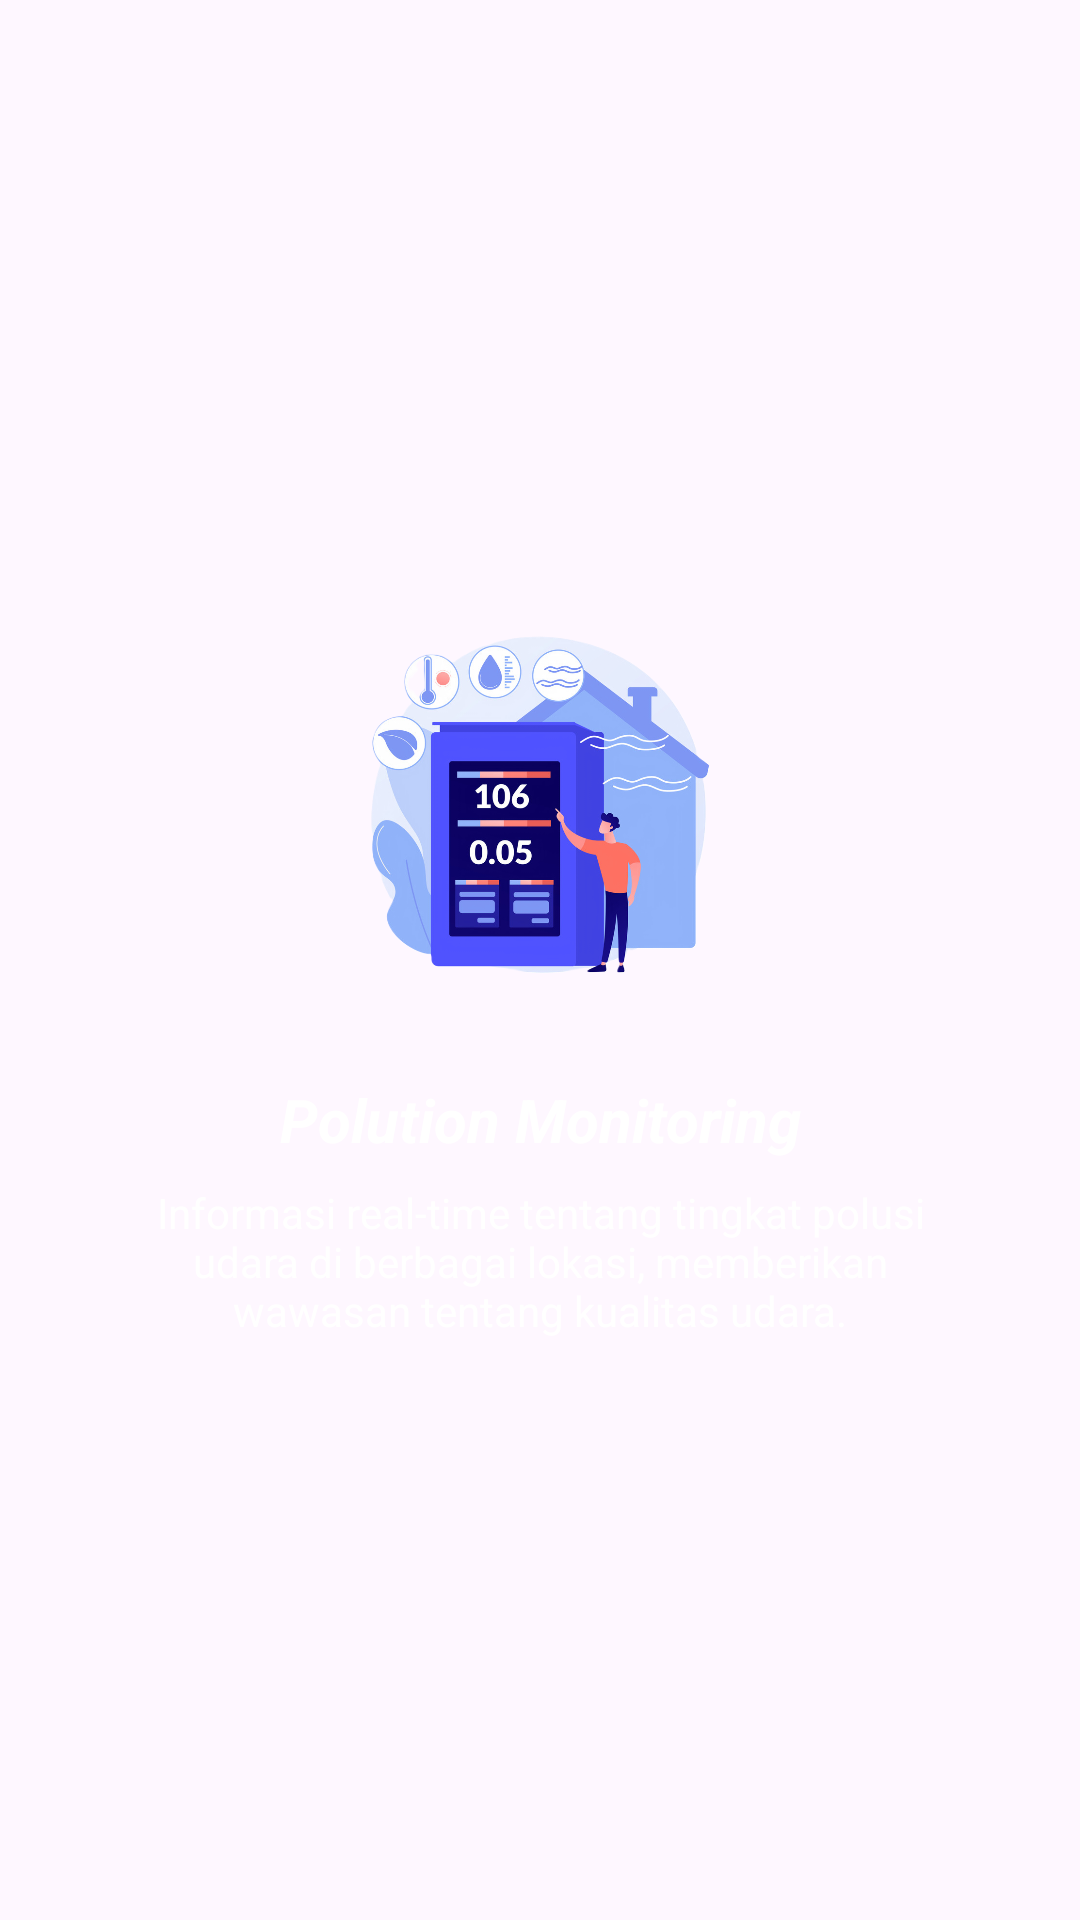

This screen was rendered from an Android layout file. Write that file and the resources it references.
<!-- AndroidManifest.xml: application theme Theme.TrafficSense.White -->
<!-- res/layout/fragment_first.xml -->
<?xml version="1.0" encoding="utf-8"?>
<androidx.constraintlayout.widget.ConstraintLayout xmlns:android="http://schemas.android.com/apk/res/android"
    xmlns:app="http://schemas.android.com/apk/res-auto"
    xmlns:tools="http://schemas.android.com/tools"
    android:layout_width="match_parent"
    android:layout_height="wrap_content"
    android:padding="16dp"
    tools:context=".ui.landing.fragments.FirstFragment">

    <LinearLayout
        android:layout_width="match_parent"
        android:layout_height="wrap_content"
        app:layout_constraintBottom_toBottomOf="parent"
        android:orientation="vertical"
        app:layout_constraintTop_toTopOf="parent">

         <ImageView
            android:layout_width="match_parent"
            android:layout_height="150dp"
            android:src="@drawable/polution_monitoring" />

        <TextView
            android:layout_width="match_parent"
            android:layout_height="wrap_content"
            android:layout_marginTop="16dp"
            android:gravity="center"
            android:text="@string/polution_monitoring"
            android:textColor="@color/white"
            android:textSize="20sp"
            android:textStyle="bold|italic" />

        <TextView
            android:layout_width="match_parent"
            android:layout_height="wrap_content"
            android:layout_marginTop="8dp"
            android:gravity="center"
            android:paddingHorizontal="24dp"
            android:text="@string/polution_monitoring_text"
            android:textColor="@color/white" />

    </LinearLayout>








































</androidx.constraintlayout.widget.ConstraintLayout>
<!-- resources referenced by this layout -->
<resources>
  <color name="blue">#224abe</color>
  <color name="white">#FFFFFFFF</color>
  <!-- drawable ic_back_navigate (drawable) -->
  <vector xmlns:android="http://schemas.android.com/apk/res/android"
      android:width="24dp"
      android:height="24dp"
      android:autoMirrored="true"
      android:tint="#4044BC"
      android:viewportWidth="24"
      android:viewportHeight="24">
  
      <group
          android:name="rotationGroup"
          android:pivotX="12"
          android:scaleX="-1">
  
          <path
              android:fillColor="@android:color/white"
              android:pathData="M9.31,6.71c-0.39,0.39 -0.39,1.02 0,1.41L13.19,12l-3.88,3.88c-0.39,0.39 -0.39,1.02 0,1.41 0.39,0.39 1.02,0.39 1.41,0l4.59,-4.59c0.39,-0.39 0.39,-1.02 0,-1.41L10.72,6.7c-0.38,-0.38 -1.02,-0.38 -1.41,0.01z" />
      </group>
  </vector>
  <!-- drawable ic_next_navigate (drawable) -->
  <vector xmlns:android="http://schemas.android.com/apk/res/android"
      android:width="24dp"
      android:height="24dp"
      android:autoMirrored="true"
      android:tint="#4044BC"
      android:viewportWidth="24"
      android:viewportHeight="24">
      <path
          android:fillColor="@android:color/white"
          android:pathData="M9.31,6.71c-0.39,0.39 -0.39,1.02 0,1.41L13.19,12l-3.88,3.88c-0.39,0.39 -0.39,1.02 0,1.41 0.39,0.39 1.02,0.39 1.41,0l4.59,-4.59c0.39,-0.39 0.39,-1.02 0,-1.41L10.72,6.7c-0.38,-0.38 -1.02,-0.38 -1.41,0.01z" />
  </vector>
  <!-- drawable polution_monitoring: png bitmap (drawable, 336771 bytes) -->
  <string name="polution_monitoring">Polution Monitoring</string>
  <string name="polution_monitoring_text">Informasi real-time tentang tingkat polusi udara di berbagai lokasi, memberikan wawasan tentang kualitas udara.</string>
  <style name="Theme.TrafficSense.White" parent="Base.Theme.TrafficSense">
          <item name="android:statusBarColor">@color/veryLightBlue</item>
      </style>
  <style name="Base.Theme.TrafficSense" parent="Theme.Material3.Light.NoActionBar">
          
          
      </style>
  <color name="veryLightBlue">#5C78C9</color>
</resources>
